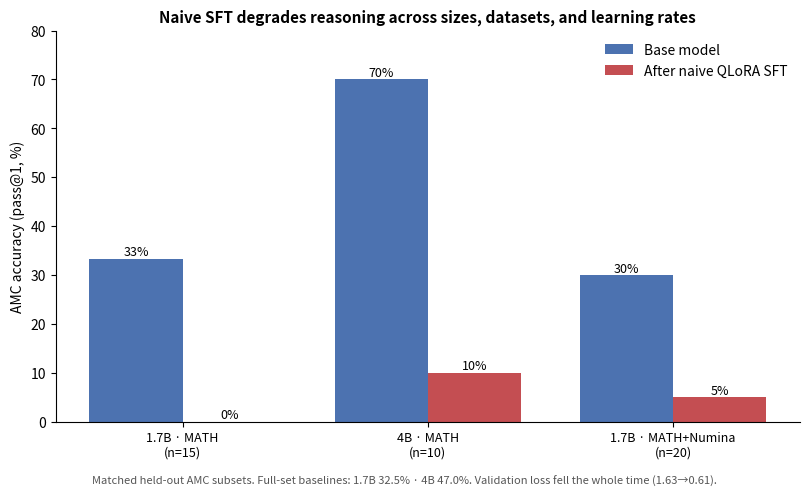

This figure's Python source: (Note: this script raises an exception after producing the figure.)
"""Headline figure: naive SFT collapses AMC accuracy on matched held-out subsets
(same problems scored for base and fine-tuned). Saved to assets/sft_regression.png."""
import os
import matplotlib
matplotlib.use("Agg")
import matplotlib.pyplot as plt

# Matched held-out AMC subsets: identical problems scored for base vs fine-tuned.
variants = ["1.7B · MATH\n(n=15)", "4B · MATH\n(n=10)", "1.7B · MATH+Numina\n(n=20)"]
base = [5/15*100, 7/10*100, 6/20*100]
sft  = [0/15*100, 1/10*100, 1/20*100]

x = list(range(len(variants)))
w = 0.38
fig, ax = plt.subplots(figsize=(8.2, 4.8))
b1 = ax.bar([i - w/2 for i in x], base, w, label="Base model", color="#4C72B0")
b2 = ax.bar([i + w/2 for i in x], sft, w, label="After naive QLoRA SFT", color="#C44E52")
for bars in (b1, b2):
    for r in bars:
        ax.annotate(f"{r.get_height():.0f}%", (r.get_x()+r.get_width()/2, r.get_height()),
                    ha="center", va="bottom", fontsize=9)

ax.set_xticks(x); ax.set_xticklabels(variants, fontsize=9)
ax.set_ylabel("AMC accuracy (pass@1, %)")
ax.set_ylim(0, 80)
ax.set_title("Naive SFT degrades reasoning across sizes, datasets, and learning rates",
             fontsize=11, weight="bold")
ax.legend(frameon=False)
fig.text(0.5, -0.02,
         "Matched held-out AMC subsets. Full-set baselines: 1.7B 32.5% · 4B 47.0%. "
         "Validation loss fell the whole time (1.63→0.61).",
         ha="center", fontsize=8, color="#555")
ax.spines["top"].set_visible(False); ax.spines["right"].set_visible(False)
fig.tight_layout()

os.makedirs("/Users/YNA/amc-tutor/assets", exist_ok=True)
out = "/Users/YNA/amc-tutor/assets/sft_regression.png"
fig.savefig(out, dpi=150, bbox_inches="tight")
print("wrote", out)
